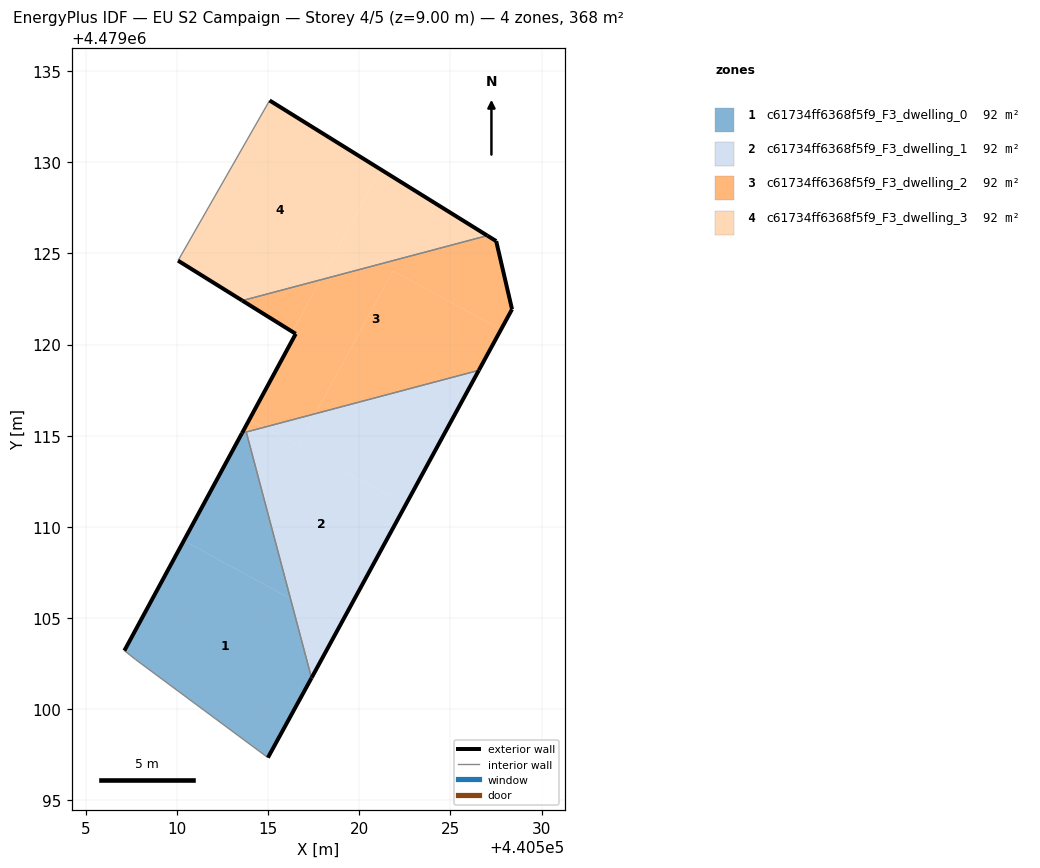
=== STOREY PLAN SPEC (per zone: floor XY polygon, exterior-wall plan segments, windows/doors) ===
zone 1: c61734ff6368f5f9_F3_dwelling_0  (92.1 m²)
  floor: (440514.99, 4479097.34) (440517.38, 4479101.71) (440516.23, 4479106.06) (440510.38, 4479109.24) (440507.12, 4479103.21) (440507.73, 4479102.73)
  floor: (440516.23, 4479106.06) (440513.80, 4479115.20) (440513.57, 4479115.14) (440510.38, 4479109.24)
  exterior wall: (440517.38, 4479101.71) – (440514.99, 4479097.34)  [5.0 m]
  exterior wall: (440507.12, 4479103.21) – (440513.57, 4479115.14)  [13.6 m]
  interior walls: 4
zone 2: c61734ff6368f5f9_F3_dwelling_1  (92.1 m²)
  floor: (440518.95, 4479104.59) (440522.55, 4479111.22) (440514.76, 4479115.46) (440513.80, 4479115.20) (440516.23, 4479106.06)
  floor: (440517.39, 4479101.73) (440518.95, 4479104.59) (440516.23, 4479106.06) (440517.38, 4479101.71)
  floor: (440516.64, 4479114.44) (440517.60, 4479116.21) (440514.76, 4479115.46)
  floor: (440522.55, 4479111.22) (440526.56, 4479118.59) (440517.60, 4479116.21) (440516.64, 4479114.44)
  exterior wall: (440517.39, 4479101.73) – (440517.38, 4479101.71)  [0.0 m]
  exterior wall: (440526.56, 4479118.59) – (440517.39, 4479101.73)  [19.2 m]
  interior walls: 2
zone 3: c61734ff6368f5f9_F3_dwelling_2  (92.1 m²)
  floor: (440527.78, 4479120.82) (440528.38, 4479121.94) (440527.51, 4479125.67) (440527.03, 4479125.98) (440517.89, 4479123.55) (440516.34, 4479120.70) (440516.52, 4479120.59) (440513.97, 4479115.88) (440514.76, 4479115.46) (440517.60, 4479116.21) (440521.86, 4479124.04)
  floor: (440526.56, 4479118.59) (440527.78, 4479120.82) (440521.86, 4479124.04) (440517.60, 4479116.21)
  floor: (440516.34, 4479120.70) (440517.89, 4479123.55) (440513.59, 4479122.41)
  floor: (440514.76, 4479115.46) (440513.97, 4479115.88) (440513.57, 4479115.14)
  exterior wall: (440513.57, 4479115.14) – (440516.52, 4479120.59)  [6.2 m]
  exterior wall: (440516.52, 4479120.59) – (440513.59, 4479122.41)  [3.5 m]
  exterior wall: (440527.03, 4479125.98) – (440527.51, 4479125.67)  [0.6 m]
  exterior wall: (440527.51, 4479125.67) – (440528.38, 4479121.94)  [3.8 m]
  exterior wall: (440528.38, 4479121.94) – (440526.56, 4479118.59)  [3.8 m]
  interior walls: 3
zone 4: c61734ff6368f5f9_F3_dwelling_3  (92.1 m²)
  floor: (440517.89, 4479123.55) (440521.18, 4479129.60) (440515.09, 4479133.39) (440510.06, 4479124.60) (440513.59, 4479122.41)
  floor: (440527.03, 4479125.98) (440521.18, 4479129.60) (440517.89, 4479123.55)
  exterior wall: (440513.59, 4479122.41) – (440510.06, 4479124.60)  [4.2 m]
  exterior wall: (440515.09, 4479133.39) – (440527.03, 4479125.98)  [14.1 m]
  interior walls: 2

=== DERIVED (storey summary) ===
Building: EU S2 Campaign
Storey: 4 of 5  (floor level z = 9.00 m)
Storey gross floor area: 368.3 m²
Zones on this storey: 4
  - c61734ff6368f5f9_F3_dwelling_0: floor 92.1 m²; exterior wall 18.5 m (55.6 m²); WWR 0.0%
  - c61734ff6368f5f9_F3_dwelling_1: floor 92.1 m²; exterior wall 19.2 m (57.6 m²); WWR 0.0%
  - c61734ff6368f5f9_F3_dwelling_2: floor 92.1 m²; exterior wall 17.9 m (53.6 m²); WWR 0.0%
  - c61734ff6368f5f9_F3_dwelling_3: floor 92.1 m²; exterior wall 18.2 m (54.6 m²); WWR 0.0%
Zone adjacency (shared interzone walls):
  - c61734ff6368f5f9_F3_dwelling_0 ↔ c61734ff6368f5f9_F3_dwelling_1
  - c61734ff6368f5f9_F3_dwelling_0 ↔ c61734ff6368f5f9_F3_dwelling_2
  - c61734ff6368f5f9_F3_dwelling_1 ↔ c61734ff6368f5f9_F3_dwelling_2
  - c61734ff6368f5f9_F3_dwelling_2 ↔ c61734ff6368f5f9_F3_dwelling_3